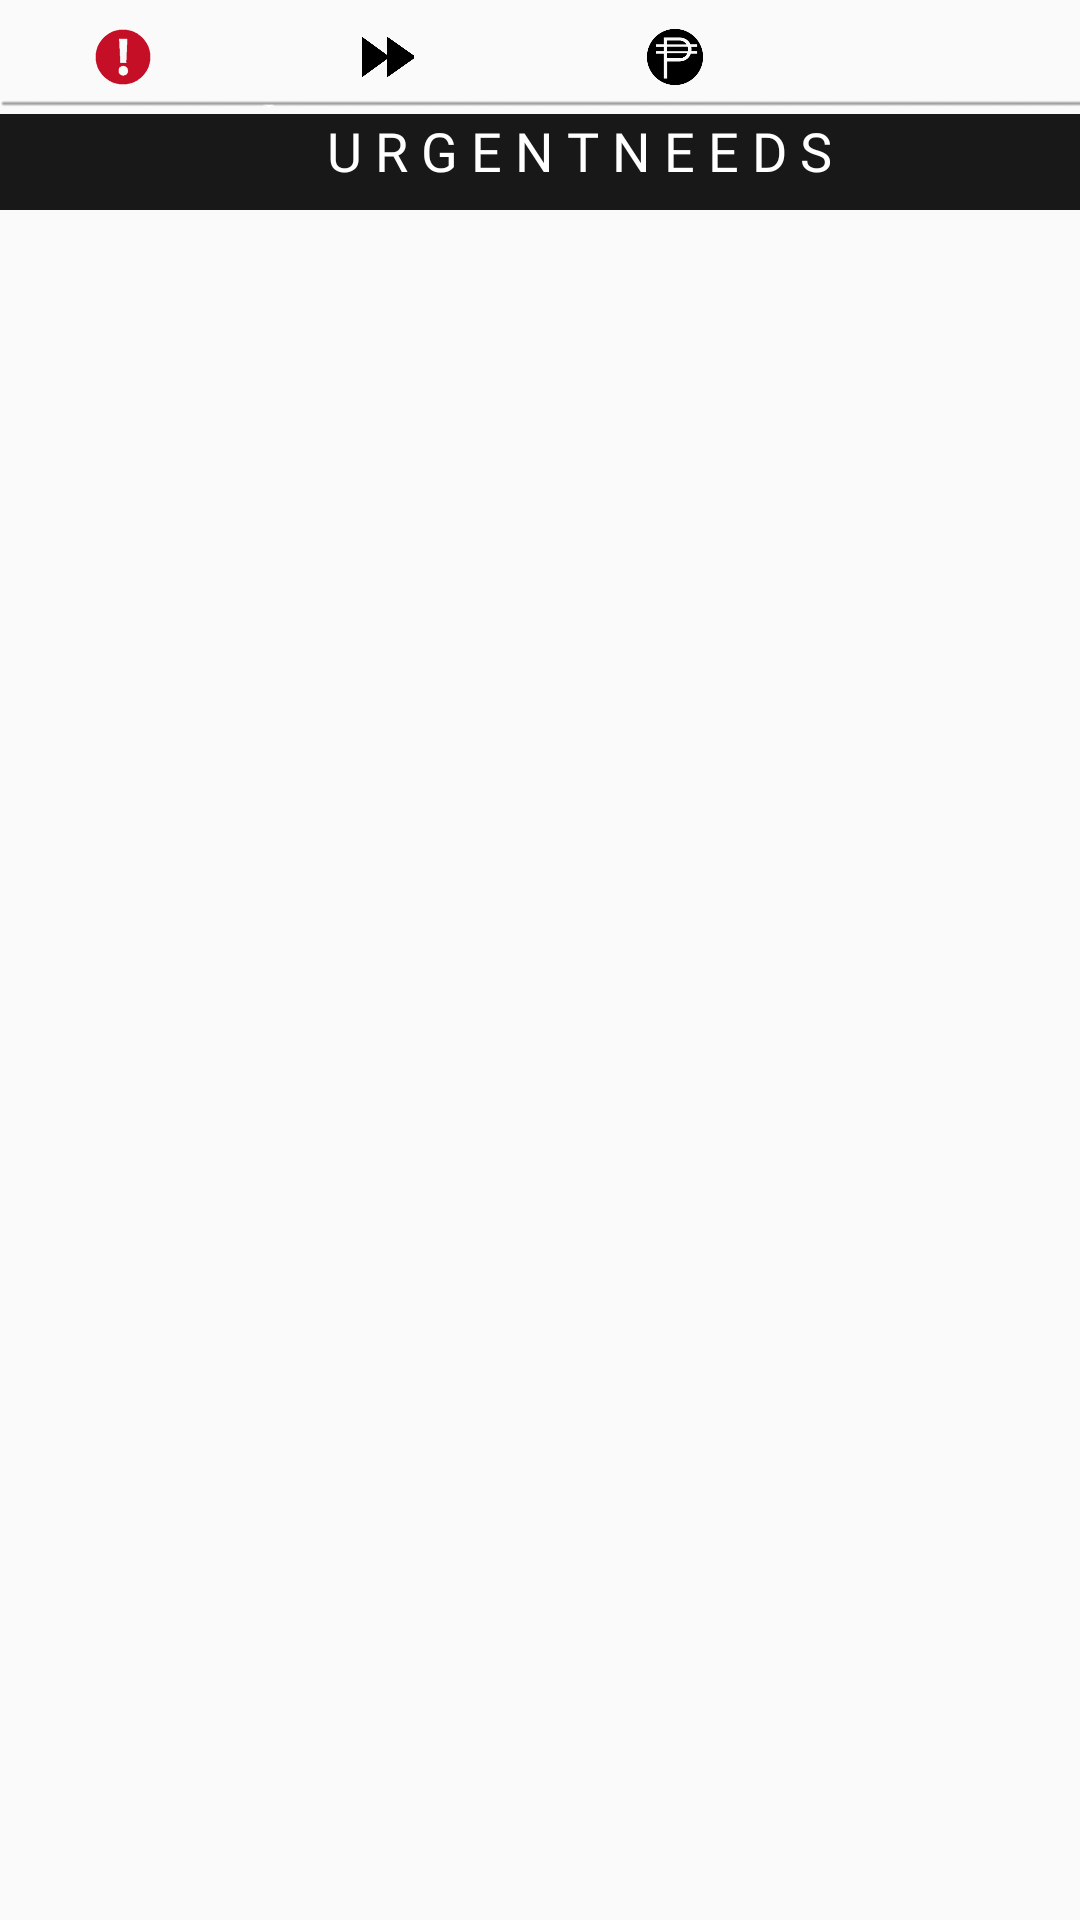

Here is an Android app screen rendered from its layout file. Give the layout XML and the strings, colors and styles it references.
<!-- AndroidManifest.xml: application theme AppTheme.NoActionBar -->
<!-- res/layout/urgentneeds_main.xml -->
<?xml version="1.0" encoding="utf-8"?>
<android.support.constraint.ConstraintLayout xmlns:android="http://schemas.android.com/apk/res/android"
    xmlns:app="http://schemas.android.com/apk/res-auto"
    xmlns:tools="http://schemas.android.com/tools"
    android:layout_width="match_parent"
    android:layout_height="match_parent"
    tools:context=".MainActivity">

    <RelativeLayout
        android:id="@+id/relativeLayout"
        android:layout_width="fill_parent"
        android:layout_height="30dp"
        android:gravity="top"
        android:orientation="horizontal"
        tools:ignore="MissingConstraints"
        tools:layout_editor_absoluteX="0dp"
        tools:layout_editor_absoluteY="0dp">

        <include layout="@layout/parent_menu_buttons"/>

    </RelativeLayout>

    <ImageView
        android:layout_width="418dp"
        android:layout_height="69dp"
        android:src="@drawable/horiz"
        tools:ignore="ContentDescription,MissingConstraints"
        tools:layout_editor_absoluteX="0dp"
        tools:layout_editor_absoluteY="0dp" />

    <android.support.v7.widget.RecyclerView
        android:id="@+id/urgentNeedsRecyclerView"
        android:layout_width="368dp"
        android:layout_height="550dp"
        android:layout_marginBottom="0dp"
        android:layout_marginTop="0dp"
        app:layout_constraintBottom_toBottomOf="parent"
        app:layout_constraintTop_toBottomOf="@+id/textView2"
        app:layout_constraintVertical_bias="0.169"
        tools:ignore="MissingConstraints"
        tools:layout_editor_absoluteX="8dp" />

    <TextView
        android:id="@+id/textView2"
        android:layout_width="386dp"
        android:layout_height="32dp"
        android:layout_marginTop="8dp"
        android:background="#181818"
        android:fontFamily="@font/montserrat_bold"
        android:text="@string/urgentNeedsTitle"
        android:textAlignment="center"
        android:textColor="@color/cardview_light_background"
        android:textSize="18sp"
        app:layout_constraintTop_toBottomOf="@+id/relativeLayout"
        tools:layout_editor_absoluteX="0dp"
        tools:ignore="MissingConstraints" />


</android.support.constraint.ConstraintLayout>
<!-- res/layout/parent_menu_buttons.xml (included above) -->
<?xml version="1.0" encoding="utf-8"?>
<android.support.constraint.ConstraintLayout xmlns:android="http://schemas.android.com/apk/res/android"
    android:layout_width="match_parent"
    android:layout_height="match_parent"
    xmlns:app="http://schemas.android.com/apk/res-auto"
    xmlns:tools="http://schemas.android.com/tools"
    >

    <RelativeLayout
        android:id="@+id/relativeLayout"
        android:layout_width="fill_parent"
        android:layout_height="30dp"
        android:gravity="top"
        android:orientation="horizontal"
        tools:ignore="MissingConstraints"
        tools:layout_editor_absoluteX="0dp"
        tools:layout_editor_absoluteY="0dp">

        <ImageButton
            android:id="@+id/imgBtn_urgentNeeds"
            android:layout_width="30dp"
            android:layout_height="wrap_content"
            android:layout_alignParentStart="true"
            android:layout_marginStart="22dp"
            android:background="@android:color/transparent"
            android:backgroundTint="@android:color/background_light"
            android:paddingStart="8dp"
            android:paddingTop="8dp"
            android:scaleType="centerCrop"
            app:layout_constraintBottom_toTopOf="@+id/linearLayout"
            app:layout_constraintStart_toStartOf="parent"
            app:layout_constraintTop_toTopOf="parent"
            app:srcCompat="@drawable/urgenticon"
            tools:ignore="ContentDescription,MissingConstraints,NotSibling,RtlSymmetry,UnknownId,UnusedAttribute" />

        <ImageButton
            android:id="@+id/imgBtn_fastDonation"
            android:layout_width="31dp"
            android:layout_height="28dp"
            android:layout_alignParentStart="true"
            android:layout_marginStart="107dp"
            android:background="@android:color/transparent"
            android:backgroundTint="@android:color/background_light"
            android:paddingLeft="14dp"
            android:paddingTop="10dp"
            android:scaleType="centerCrop"
            app:layout_constraintEnd_toStartOf="@+id/imgBtn_reccurDonation"
            app:layout_constraintHorizontal_bias="0.541"
            app:layout_constraintStart_toEndOf="@+id/imgBtn_urgentNeeds"
            app:layout_constraintTop_toTopOf="parent"

            app:srcCompat="@drawable/fast_donation_icon"
            tools:ignore="ContentDescription,MissingConstraints,RtlHardcoded,RtlSymmetry,UnusedAttribute" />

        <ImageButton
            android:id="@+id/imgBtn_reccurDonation"
            android:layout_width="30dp"
            android:layout_height="match_parent"
            android:layout_alignParentEnd="true"
            android:layout_marginEnd="124dp"
            android:background="@android:color/transparent"
            android:backgroundTint="@android:color/background_light"
            android:paddingLeft="8dp"
            android:paddingTop="8dp"
            android:scaleType="centerCrop"
            app:layout_constraintTop_toTopOf="parent"
            app:srcCompat="@drawable/ppp"
            tools:ignore="ContentDescription,MissingConstraints,RtlHardcoded,RtlSymmetry,UnusedAttribute"
            tools:layout_editor_absoluteX="215dp" />

        <ImageButton
            android:id="@+id/imgBtn_profile"
            android:layout_width="24dp"
            android:layout_height="27dp"
            android:layout_alignParentEnd="true"
            android:layout_marginEnd="36dp"
            android:background="@android:color/transparent"
            android:backgroundTint="@android:color/background_light"
            android:paddingTop="09dp"
            android:scaleType="fitCenter"
            app:layout_constraintEnd_toEndOf="parent"
            app:layout_constraintHorizontal_bias="0.619"
            app:layout_constraintStart_toEndOf="@+id/imgBtn_reccurDonation"
            app:layout_constraintTop_toTopOf="parent"
            app:srcCompat="@drawable/profile_icon"
            tools:ignore="ContentDescription,UnusedAttribute" />

    </RelativeLayout>
    <ImageView

        android:id="@+id/imageView6"
        android:layout_width="418dp"
        android:layout_height="8dp"
        android:alpha="0.3"
        android:background="@android:color/transparent"
        android:cropToPadding="true"
        android:scaleType="centerCrop"
        android:src="@drawable/horiz"
        app:layout_constraintBottom_toTopOf="@+id/scrollView2"
        app:layout_constraintTop_toBottomOf="@+id/relativeLayout"
        app:layout_constraintVertical_bias="0.0"
        tools:ignore="ContentDescription,MissingConstraints"
        tools:layout_editor_absoluteX="0dp" />



</android.support.constraint.ConstraintLayout>
<!-- resources referenced by this layout -->
<resources>
  <!-- drawable fast_donation_icon: png bitmap (drawable, 19682 bytes) -->
  <!-- drawable horiz: png bitmap (drawable, 2539 bytes) -->
  <!-- drawable ppp: png bitmap (drawable, 3544 bytes) -->
  <!-- drawable urgenticon: png bitmap (drawable, 2312 bytes) -->
  <string name="urgentNeedsTitle">U R G E N T N E E D S</string>
  <style name="AppTheme.NoActionBar">
          <item name="windowActionBar">false</item>
          <item name="windowNoTitle">true</item>
      </style>
</resources>
